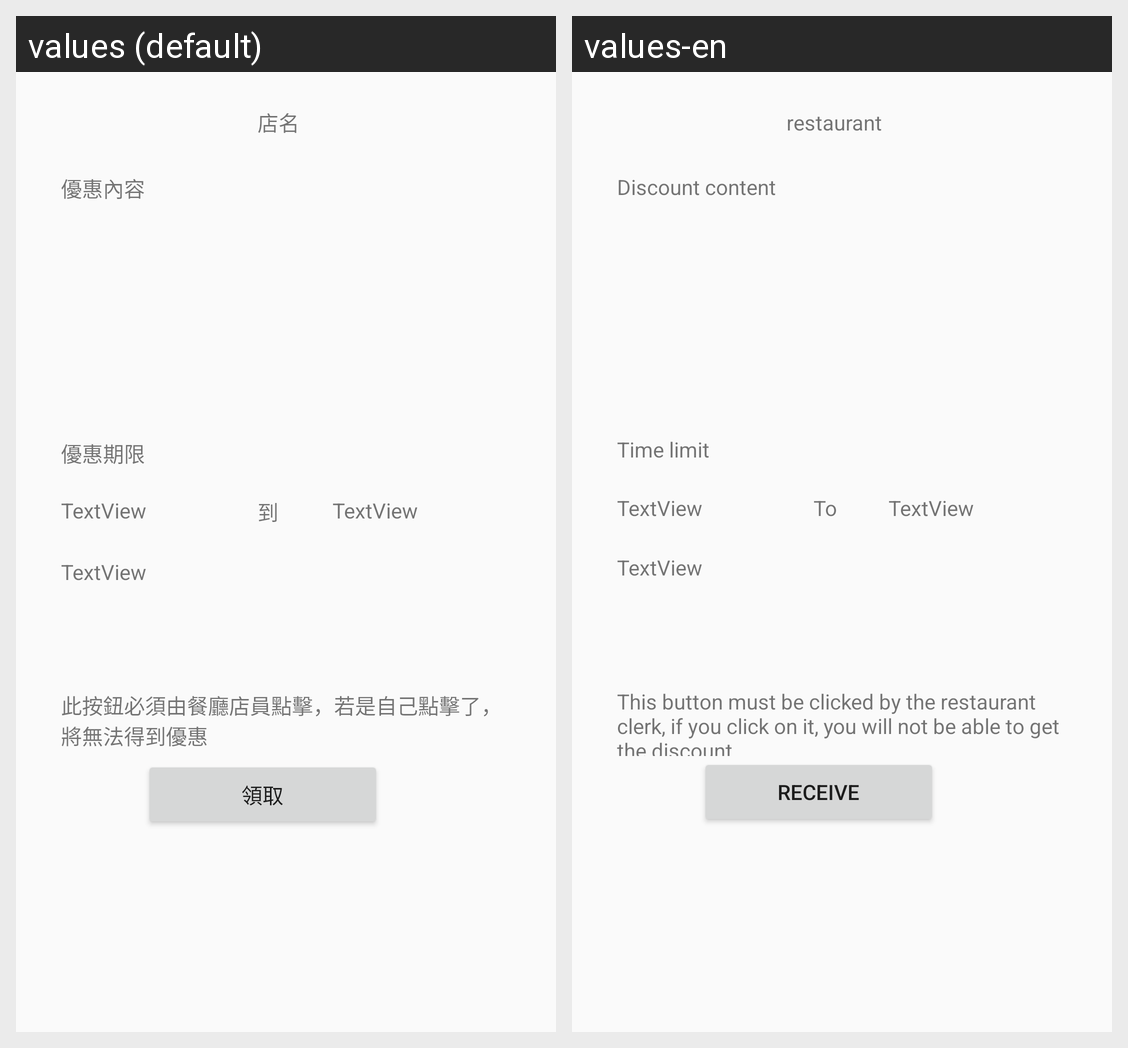

For this localized Android screen grid, give each drawn string resource with its value in every locale shown.
Android screen res/layout/member_promotions_information.xml rendered under 2 locales, left to right: values (default), values-en. Device: Nexus 5 (rendered at 1080×1920; each locale shown at half size, 540×960, under a caption strip naming it); theme AppTheme.
Strings drawn on this screen, with the default value and each locale's value (text and hints the layout hard-codes, and strings that could not be matched under every locale, appear in the picture but are not listed):

promotion_name
  values: 店名
  values-en: restaurant

promotion_content
  values: 優惠內容
  values-en: Discount content

promotion_dayline
  values: 優惠期限
  values-en: Time limit

promotion_to
  values: 到
  values-en: To

promotion_note
  values: 此按鈕必須由餐廳店員點擊，若是自己點擊了，將無法得到優惠
  values-en: This button must be clicked by the restaurant clerk, if you click on it, you will not be able to get the discount

promotion_take
  values: 領取
  values-en: receive
